The GitHub repository FadhliRajwaa/retinopaty-diabetic contains a labelled image folder "final_split" with 4 categories: mild diabetic retinopathy, moderate diabetic retinopathy, proliferate DR, severe diabetic retinopathy. Examples follow, each with its label.

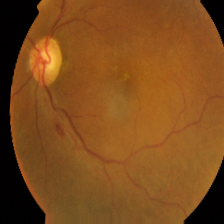
Label: mild diabetic retinopathy

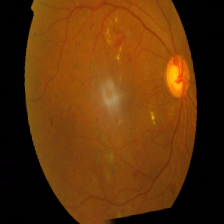
Label: proliferate DR

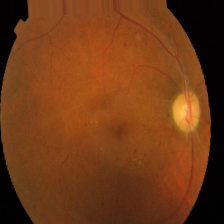
Label: moderate diabetic retinopathy

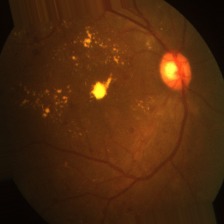
Label: severe diabetic retinopathy

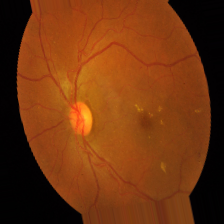
Label: moderate diabetic retinopathy

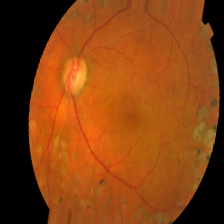
Label: proliferate DR
